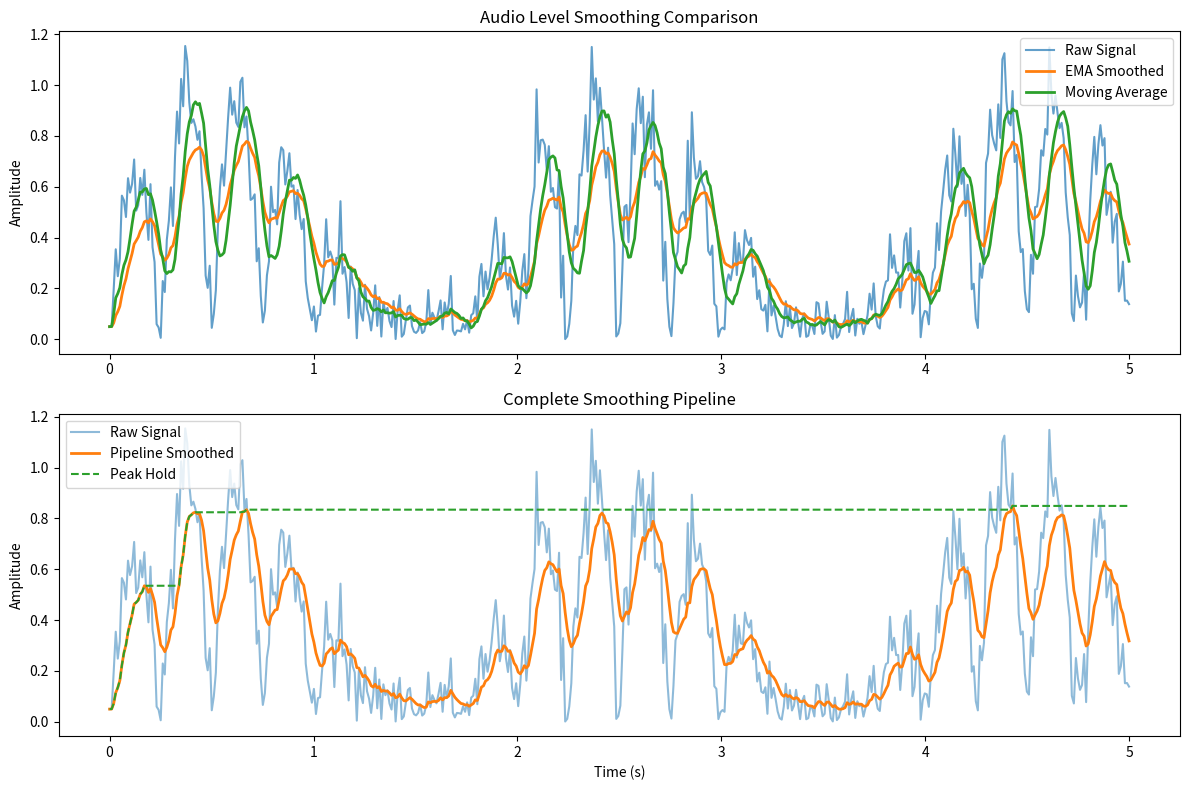

This chart was generated by the following Python code:
"""
DictaPilot Audio Smoothing Algorithms
Various smoothing and averaging techniques for audio level processing

[redacted]
[redacted]

MIT License
[redacted]
[redacted]

Permission is hereby granted, free of charge, to any person obtaining a copy
of this software and associated documentation files (the "Software"), to deal
in the Software without restriction, including without limitation the rights
to use, copy, modify, merge, publish, distribute, sublicense, and/or sell
copies of the Software, and to permit persons to whom the Software is
furnished to do so, subject to the following conditions:

The above copyright notice and this permission notice shall be included in all
copies or substantial portions of the Software.

THE SOFTWARE IS PROVIDED "AS IS", WITHOUT WARRANTY OF ANY KIND, EXPRESS OR
IMPLIED, INCLUDING BUT NOT LIMITED TO THE WARRANTIES OF MERCHANTABILITY,
FITNESS FOR A PARTICULAR PURPOSE AND NONINFRINGEMENT. IN NO EVENT SHALL THE
AUTHORS OR COPYRIGHT HOLDERS BE LIABLE FOR ANY CLAIM, DAMAGES OR OTHER
LIABILITY, WHETHER IN AN ACTION OF CONTRACT, TORT OR OTHERWISE, ARISING FROM,
OUT OF OR IN CONNECTION WITH THE SOFTWARE OR THE USE OR OTHER DEALINGS IN THE
SOFTWARE.
"""

import numpy as np
from collections import deque
import time


class ExponentialMovingAverage:
    """
    Exponential Moving Average (EMA) for smoothing audio levels
    Provides smooth transitions between values
    """

    def __init__(self, alpha=0.1):
        """
        Initialize EMA with smoothing factor
        alpha: smoothing factor (0.0 to 1.0), lower = smoother
        """
        self.alpha = max(0.01, min(0.99, alpha))  # Clamp to reasonable range
        self.value = 0.0
        self.initialized = False

    def update(self, new_value):
        """
        Update the EMA with a new value
        """
        if not self.initialized:
            self.value = new_value
            self.initialized = True
        else:
            # EMA formula: newValue = alpha * currentValue + (1 - alpha) * oldValue
            self.value = self.alpha * new_value + (1 - self.alpha) * self.value

        return self.value

    def get_value(self):
        """
        Get the current EMA value
        """
        return self.value

    def reset(self):
        """
        Reset the EMA to uninitialized state
        """
        self.value = 0.0
        self.initialized = False

    def set_alpha(self, alpha):
        """
        Set a new smoothing factor
        """
        self.alpha = max(0.01, min(0.99, alpha))


class PeakHoldBuffer:
    """
    Peak hold buffer with exponential decay
    Maintains the highest value seen over time with gradual decay
    """

    def __init__(self, size=100, decay_rate=0.02):
        """
        Initialize peak hold buffer
        size: size of the internal buffer
        decay_rate: how fast peaks decay (0.0 to 1.0)
        """
        self.buffer = deque([0.0] * size, maxlen=size)
        self.decay_rate = max(0.001, min(0.1, decay_rate))
        self.last_update_time = time.time()
        self.current_peak = 0.0

    def update(self, new_value):
        """
        Update the peak hold buffer with a new value
        """
        current_time = time.time()
        time_delta = current_time - self.last_update_time

        # Apply decay to current peak based on time passed
        decay_factor = (1.0 - self.decay_rate) ** time_delta
        self.current_peak *= decay_factor

        # Update with new value if it's higher than current peak
        if new_value > self.current_peak:
            self.current_peak = new_value

        # Add to buffer for historical tracking (optional)
        self.buffer.append(new_value)

        self.last_update_time = current_time
        return self.current_peak

    def get_peak(self):
        """
        Get the current peak value
        """
        # Apply decay since last update
        current_time = time.time()
        time_delta = current_time - self.last_update_time
        decay_factor = (1.0 - self.decay_rate) ** time_delta
        return self.current_peak * decay_factor

    def reset(self):
        """
        Reset the peak hold buffer
        """
        self.buffer.clear()
        self.current_peak = 0.0
        self.last_update_time = time.time()


class MovingAverage:
    """
    Simple moving average over a fixed window
    Good for smoothing out short-term fluctuations
    """

    def __init__(self, window_size=10):
        """
        Initialize moving average
        window_size: number of values to average over
        """
        self.window_size = max(1, window_size)
        self.values = deque(maxlen=window_size)
        self.sum = 0.0

    def update(self, new_value):
        """
        Update the moving average with a new value
        """
        if len(self.values) >= self.window_size:
            # Remove oldest value from sum
            self.sum -= self.values[0]

        # Add new value to sum
        self.values.append(new_value)
        self.sum += new_value

        # Calculate average
        return self.sum / len(self.values)

    def get_average(self):
        """
        Get the current moving average
        """
        if len(self.values) == 0:
            return 0.0
        return self.sum / len(self.values)

    def reset(self):
        """
        Reset the moving average
        """
        self.values.clear()
        self.sum = 0.0


class AdaptiveThreshold:
    """
    Adaptive threshold that adjusts based on recent audio levels
    Helps distinguish between noise and actual signal
    """

    def __init__(self, initial_threshold=0.02, adaptation_rate=0.01):
        """
        Initialize adaptive threshold
        initial_threshold: starting threshold value
        adaptation_rate: how quickly threshold adapts (0.0 to 1.0)
        """
        self.threshold = initial_threshold
        self.adaptation_rate = adaptation_rate
        self.long_term_avg = ExponentialMovingAverage(alpha=0.01)  # Very slow adaptation
        self.short_term_avg = ExponentialMovingAverage(alpha=0.1)  # Faster adaptation

    def update(self, new_value):
        """
        Update the adaptive threshold with a new value
        Returns True if the value exceeds the adaptive threshold
        """
        # Update both averages
        long_avg = self.long_term_avg.update(new_value)
        short_avg = self.short_term_avg.update(new_value)

        # Adjust threshold based on the difference between averages
        # If short-term average is much higher than long-term, lower the threshold
        # If short-term average is much lower, raise the threshold slightly
        diff = short_avg - long_avg
        adjustment = diff * self.adaptation_rate

        # Update threshold with bounds checking
        self.threshold = max(0.001, min(0.5, self.threshold + adjustment))

        # Return whether the value exceeds the adaptive threshold
        return new_value > self.threshold

    def get_threshold(self):
        """
        Get the current adaptive threshold
        """
        return self.threshold

    def reset(self):
        """
        Reset the adaptive threshold
        """
        self.long_term_avg.reset()
        self.short_term_avg.reset()
        self.long_term_avg.value = self.threshold
        self.short_term_avg.value = self.threshold


class LevelSmoothingPipeline:
    """
    Complete pipeline for audio level smoothing
    Combines multiple techniques for optimal smoothing
    """

    def __init__(self, ema_alpha=0.15, peak_decay=0.02, threshold_initial=0.02):
        self.ema = ExponentialMovingAverage(alpha=ema_alpha)
        self.peak_hold = PeakHoldBuffer(decay_rate=peak_decay)
        self.threshold = AdaptiveThreshold(initial_threshold=threshold_initial)

    def process(self, raw_level):
        """
        Process a raw audio level through the complete pipeline
        Returns (smoothed_level, peak_level, threshold_exceeded)
        """
        # Apply EMA smoothing
        smoothed = self.ema.update(raw_level)

        # Update peak hold
        peak = self.peak_hold.update(smoothed)

        # Check adaptive threshold
        threshold_exceeded = self.threshold.update(smoothed)

        return smoothed, peak, threshold_exceeded

    def reset(self):
        """
        Reset the entire pipeline
        """
        self.ema.reset()
        self.peak_hold.reset()
        self.threshold.reset()


# Example usage and testing:
if __name__ == "__main__":
    import matplotlib.pyplot as plt

    # Generate some test data
    np.random.seed(42)
    time_vals = np.linspace(0, 5, 500)
    # Create a signal with varying amplitude and some noise
    signal = (np.sin(2 * np.pi * 2 * time_vals) * (0.5 + 0.5 * np.sin(2 * np.pi * 0.5 * time_vals)) +
              0.1 * np.random.randn(len(time_vals)))

    # Ensure all values are positive for level processing
    signal = np.abs(signal)

    # Test EMA
    ema = ExponentialMovingAverage(alpha=0.1)
    ema_results = [ema.update(val) for val in signal]

    # Test Peak Hold
    peak_hold = PeakHoldBuffer(decay_rate=0.02)
    peak_results = [peak_hold.update(val) for val in signal]

    # Test Moving Average
    mov_avg = MovingAverage(window_size=10)
    avg_results = [mov_avg.update(val) for val in signal]

    # Test Complete Pipeline
    pipeline = LevelSmoothingPipeline()
    pipeline_results = []
    for val in signal:
        smooth, peak, exceeded = pipeline.process(val)
        pipeline_results.append((smooth, peak, exceeded))

    # Plot results if matplotlib is available
    try:
        plt.figure(figsize=(12, 8))

        plt.subplot(2, 1, 1)
        plt.plot(time_vals, signal, label='Raw Signal', alpha=0.7)
        plt.plot(time_vals, ema_results, label='EMA Smoothed', linewidth=2)
        plt.plot(time_vals, avg_results, label='Moving Average', linewidth=2)
        plt.legend()
        plt.title('Audio Level Smoothing Comparison')
        plt.ylabel('Amplitude')

        plt.subplot(2, 1, 2)
        plt.plot(time_vals, signal, label='Raw Signal', alpha=0.5)
        plt.plot(time_vals, [x[0] for x in pipeline_results], label='Pipeline Smoothed', linewidth=2)
        plt.plot(time_vals, [x[1] for x in pipeline_results], label='Peak Hold', linestyle='--')
        plt.legend()
        plt.xlabel('Time (s)')
        plt.ylabel('Amplitude')
        plt.title('Complete Smoothing Pipeline')

        plt.tight_layout()
        plt.show()
    except ImportError:
        print("Matplotlib not available, skipping plots")
        print(f"Signal range: {signal.min():.3f} to {signal.max():.3f}")
        print(f"EMA range: {min(ema_results):.3f} to {max(ema_results):.3f}")
        print(f"Peak hold range: {min(peak_results):.3f} to {max(peak_results):.3f}")